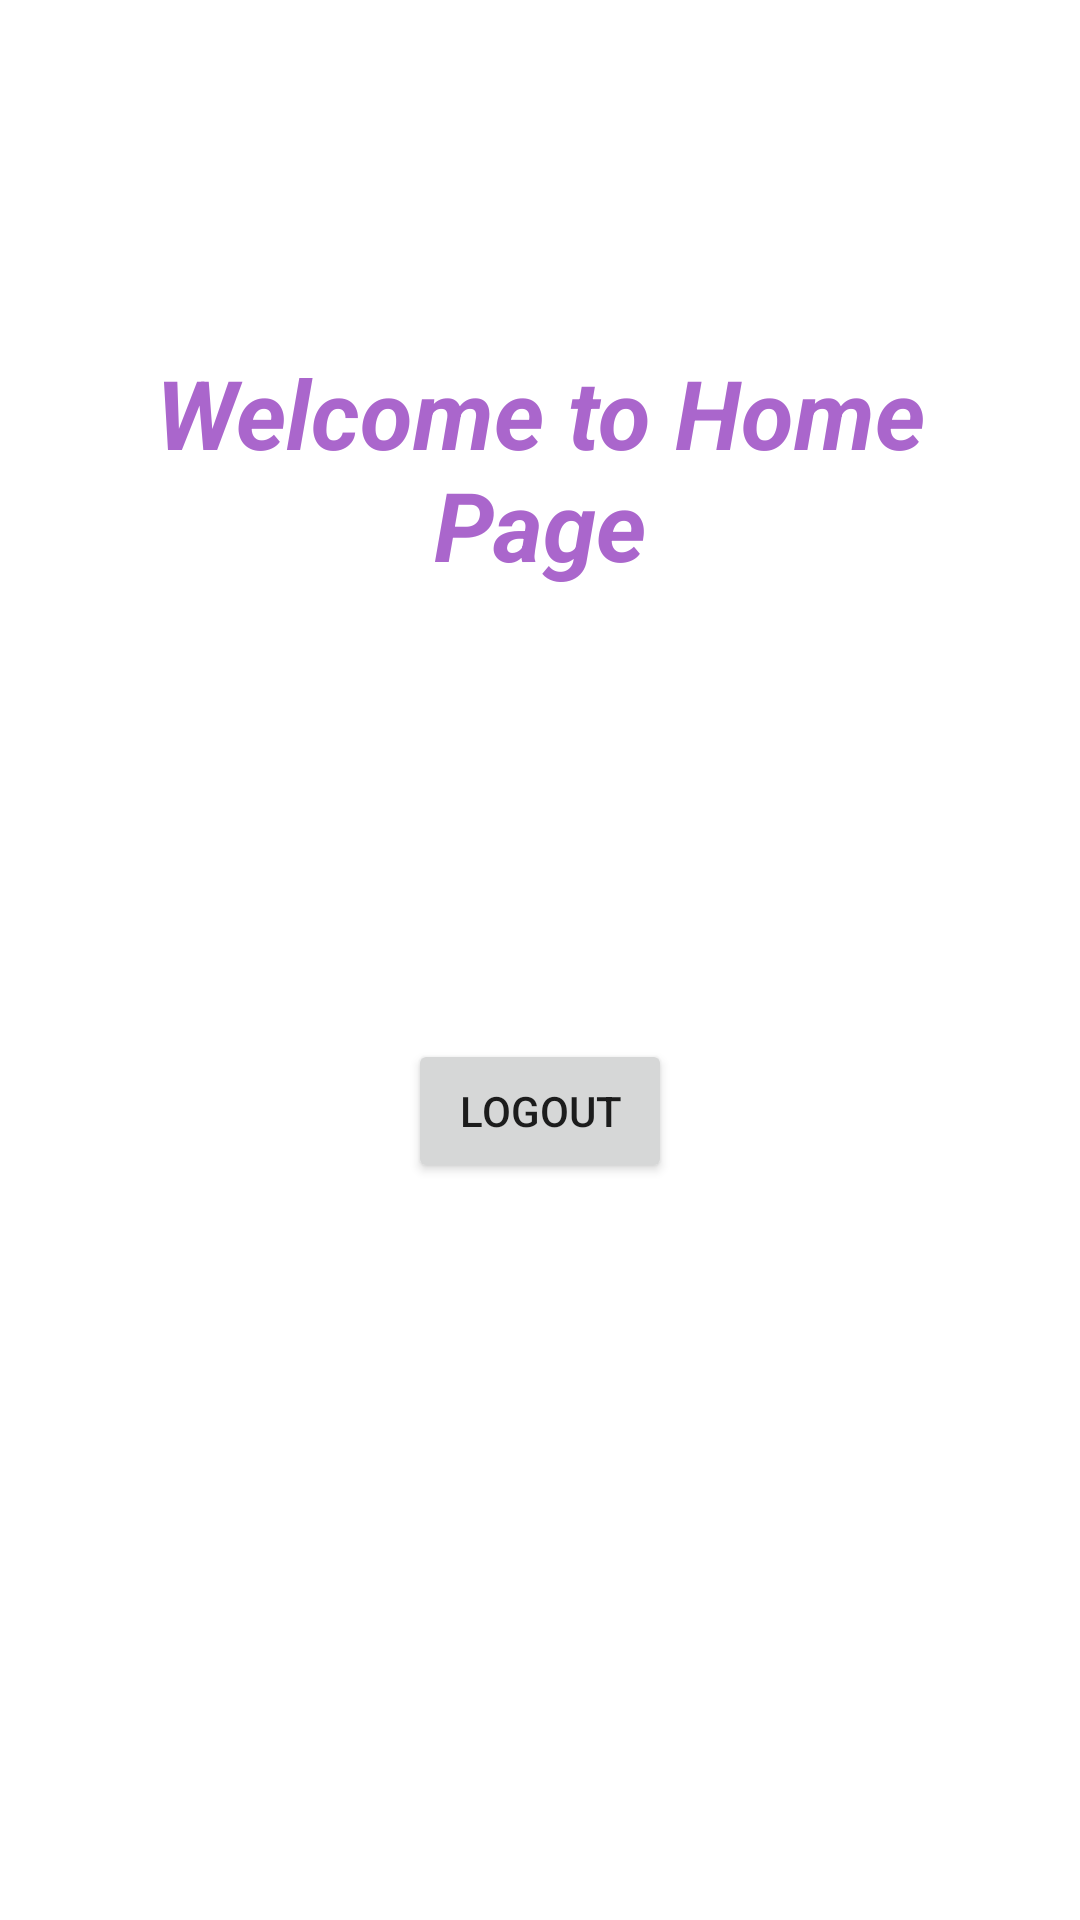

Android layout source for this screen:
<!-- AndroidManifest.xml: application theme Theme.LoginUsingRoom -->
<!-- res/layout/activity_home.xml -->
<?xml version="1.0" encoding="utf-8"?>
<LinearLayout xmlns:android="http://schemas.android.com/apk/res/android"
    xmlns:app="http://schemas.android.com/apk/res-auto"
    xmlns:tools="http://schemas.android.com/tools"
    android:id="@+id/main"
    android:orientation="vertical"
    android:layout_width="match_parent"
    android:layout_height="match_parent"
    tools:context=".HomeActivity"
    android:padding="16dp">

    <TextView
        android:layout_marginTop="100dp"
        android:layout_width="wrap_content"
        android:layout_height="wrap_content"
        android:layout_gravity="center"
        android:gravity="center"
        android:textColor="@android:color/holo_purple"
        android:textStyle="italic|bold"
        android:text="@string/welcome_to_home_page"
        android:textSize="32sp"/>

    <Button
        android:layout_marginTop="150dp"
        android:id="@+id/btnLogout"
        android:layout_gravity="center"
        android:layout_width="wrap_content"
        android:layout_height="wrap_content"
        android:text="@string/logout"/>

</LinearLayout>
<!-- resources referenced by this layout -->
<resources>
  <string name="logout">Logout</string>
  <string name="welcome_to_home_page">Welcome to Home Page</string>
  <style name="Theme.LoginUsingRoom" parent="Base.Theme.LoginUsingRoom" />
  <style name="Base.Theme.LoginUsingRoom" parent="Theme.MaterialComponents.DayNight.DarkActionBar">
          
           <item name="colorPrimary">@android:color/holo_orange_light</item>
      </style>
</resources>
